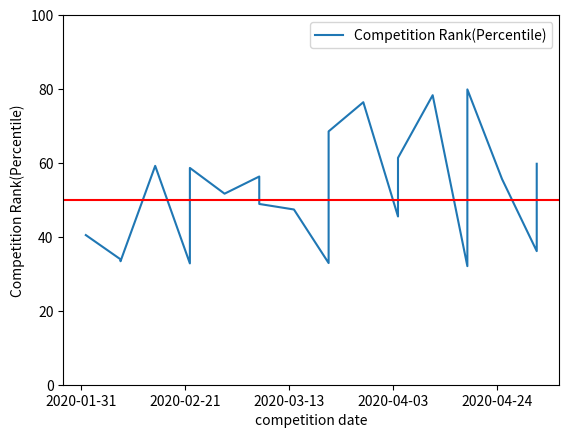

Source code (Python):
from matplotlib import pyplot as plt
import matplotlib.dates as mdates
import datetime


results = [
    ['05/02', 59.783],
    ['05/02', 36.147],
    ['04/25', 55.634],
    ['04/18', 79.905],
    ['04/18', 32.082],
    ['04/11', 78.335],
    ['04/04', 61.380],
    ['04/04', 45.532],
    ['03/28', 76.434],
    ['03/21', 68.548],
    ['03/21', 32.919],
    ['03/14', 47.413],
    ['03/07', 48.908],
    ['03/07', 56.330],
    ['02/29', 51.688],
    ['02/22', 58.655],
    ['02/22', 32.819],
    ['02/15', 59.215],
    ['02/08', 33.405],
    ['02/08', 33.929],
    ['02/01', 40.488]
]

dates = [result[0] for result in results]
dates_formated = [datetime.datetime.strptime(date + '/2020', "%m/%d/%Y").date() for date in dates]

percentiles = [result[1] for result in results]

plt.plot(dates_formated, percentiles)
plt.xlabel('competition date')
plt.ylabel('Competition Rank(Percentile)')
plt.legend(['Competition Rank(Percentile)'])
plt.axhline(y=50, color='r', linestyle='-')
axes = plt.gca()
# axes.set_xlim([xmin,xmax])
axes.xaxis.set_major_locator(mdates.DayLocator(interval=21))
axes.set_ylim([0, 100])
plt.show()
